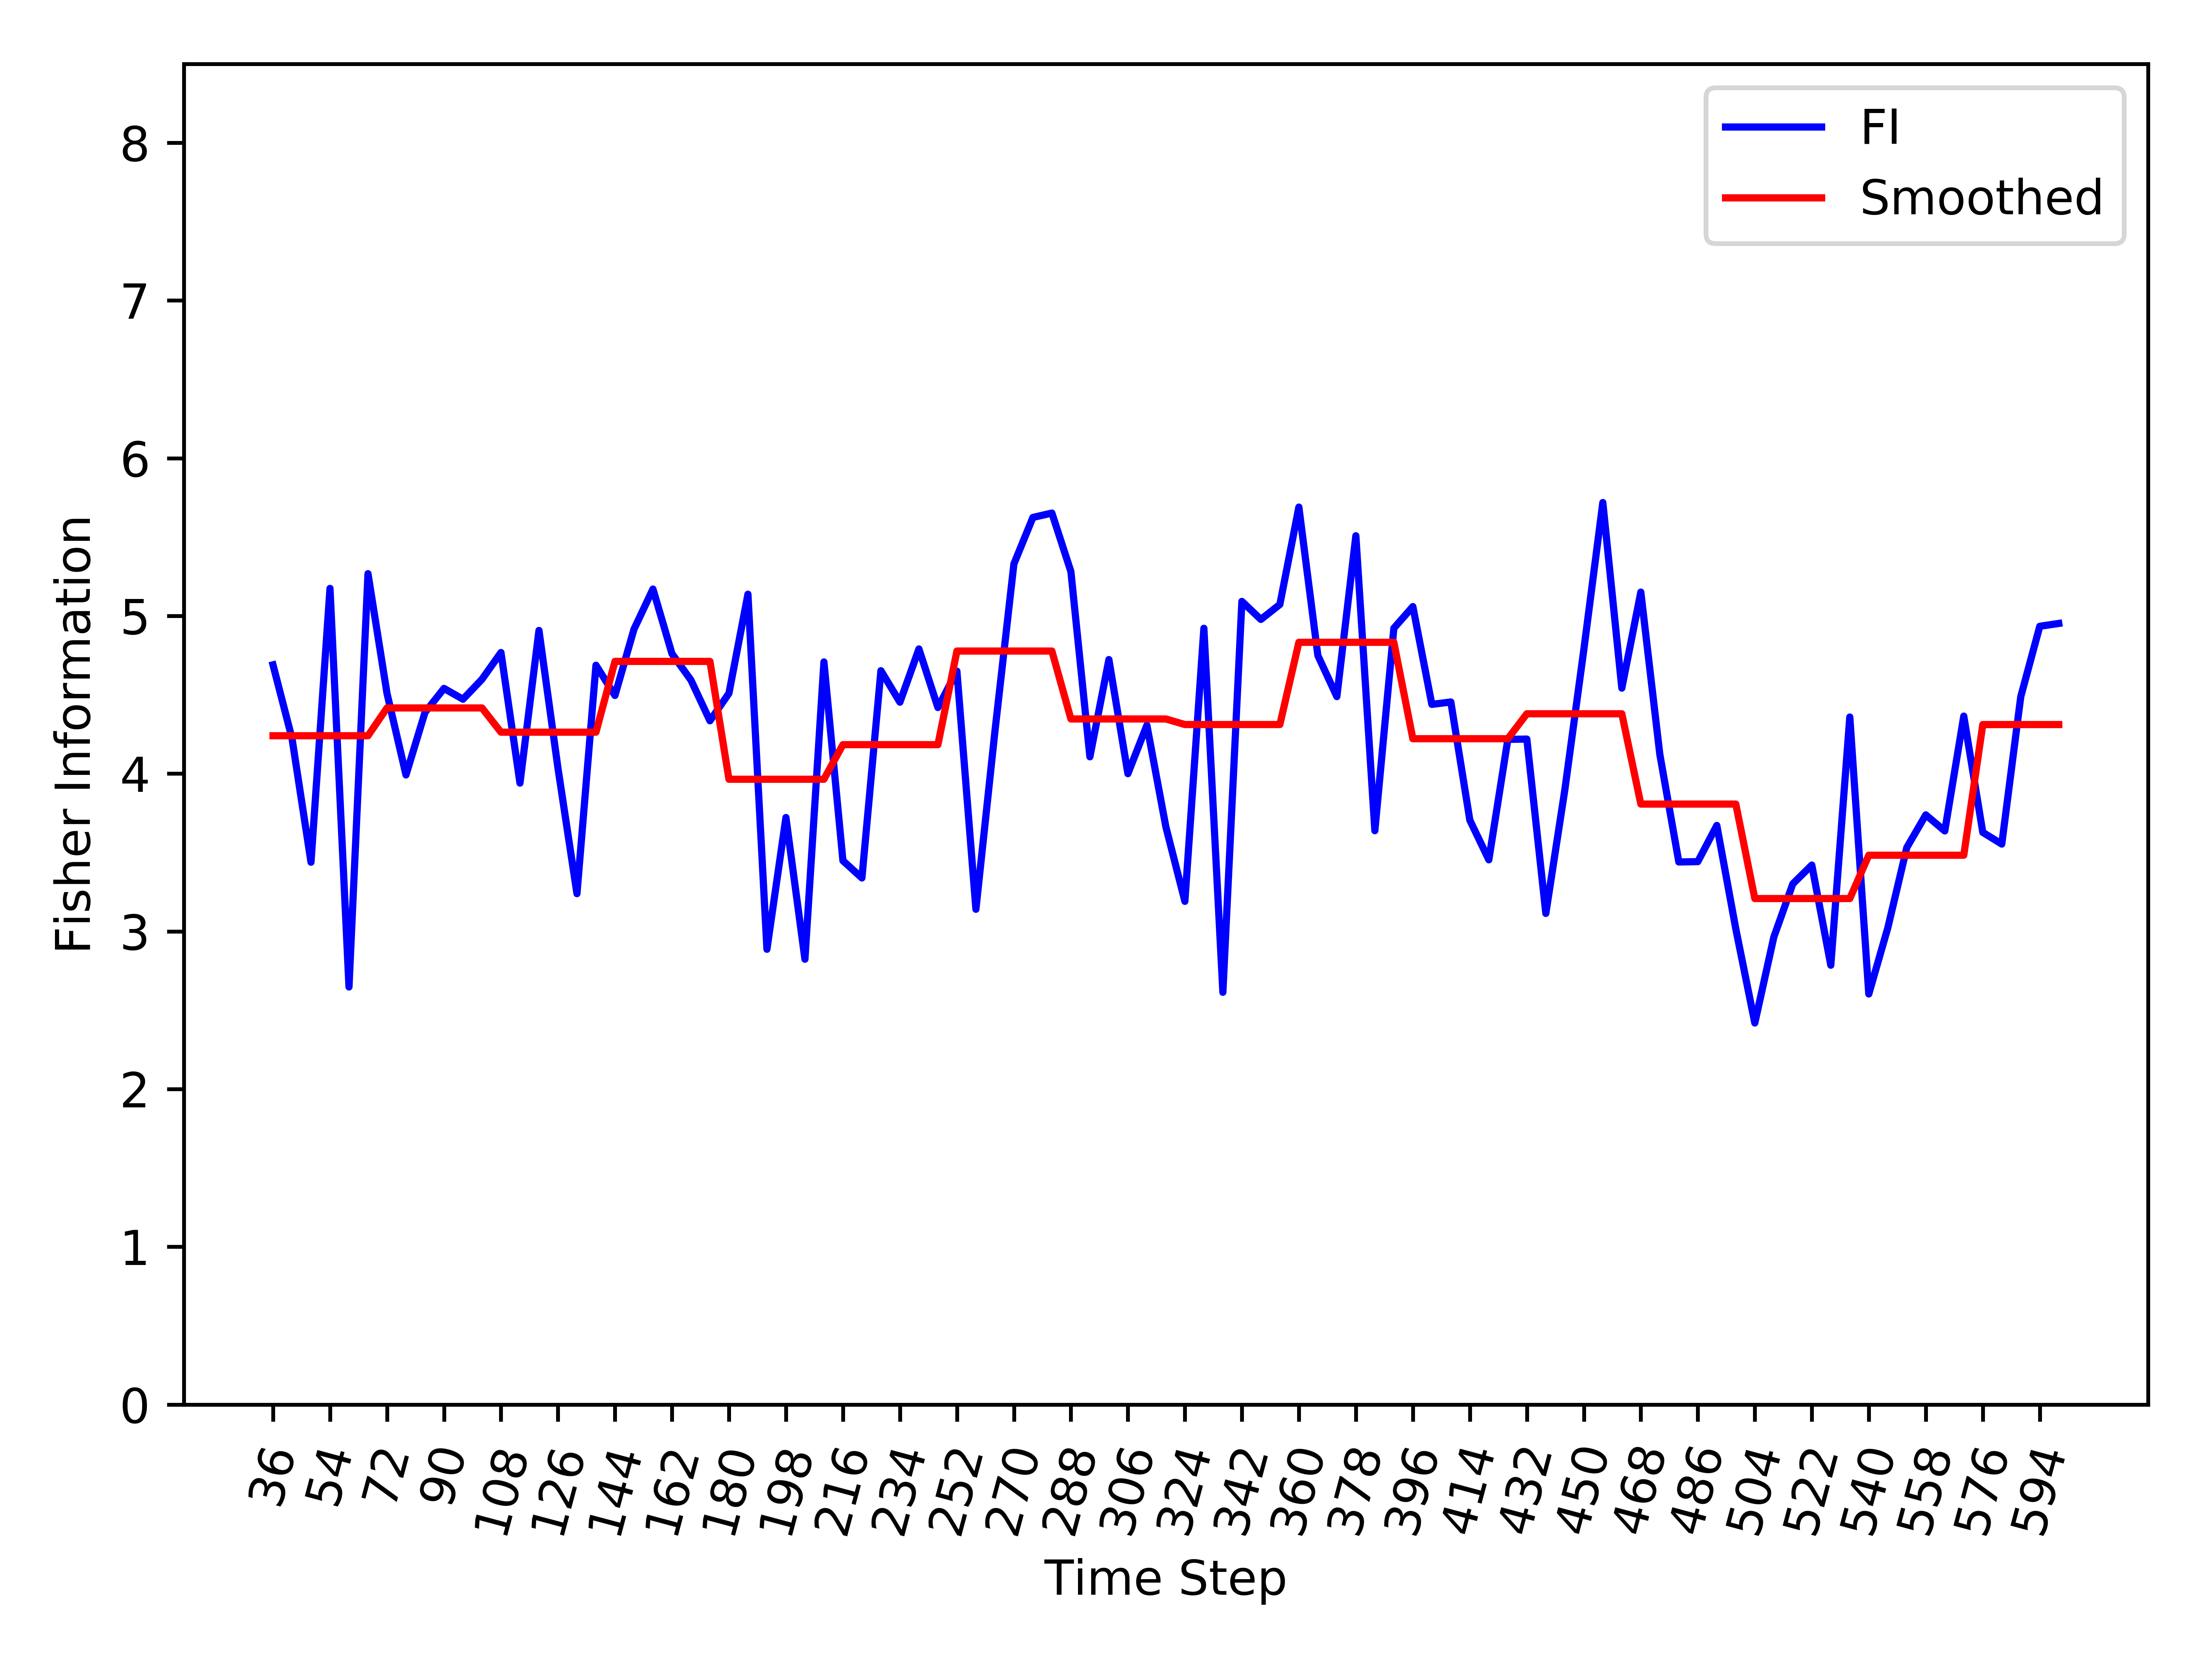

Data behind this chart, as committed beside it:
, Time_Step, FI, Smooth_FI
0, 36, 4.69, 4.241
1, 42, 4.224, 4.241
2, 48, 3.439, 4.241
3, 54, 5.175, 4.241
4, 60, 2.648, 4.241
5, 66, 5.268, 4.241
6, 72, 4.51, 4.417
7, 78, 3.992, 4.417
8, 84, 4.388, 4.417
9, 90, 4.541, 4.417
10, 96, 4.472, 4.417
11, 102, 4.598, 4.417
12, 108, 4.768, 4.263
13, 114, 3.94, 4.263
14, 120, 4.908, 4.263
15, 126, 4.035, 4.263
16, 132, 3.239, 4.263
17, 138, 4.687, 4.263
18, 144, 4.496, 4.712
19, 150, 4.916, 4.712
20, 156, 5.171, 4.712
21, 162, 4.761, 4.712
22, 168, 4.593, 4.712
23, 174, 4.335, 4.712
24, 180, 4.51, 3.965
25, 186, 5.138, 3.965
26, 192, 2.887, 3.965
27, 198, 3.722, 3.965
28, 204, 2.823, 3.965
29, 210, 4.708, 3.965
30, 216, 3.448, 4.184
31, 222, 3.339, 4.184
32, 228, 4.653, 4.184
33, 234, 4.453, 4.184
34, 240, 4.791, 4.184
35, 246, 4.419, 4.184
36, 252, 4.65, 4.778
37, 258, 3.14, 4.778
38, 264, 4.268, 4.778
39, 270, 5.33, 4.778
40, 276, 5.625, 4.778
41, 282, 5.652, 4.778
42, 288, 5.281, 4.347
43, 294, 4.107, 4.347
44, 300, 4.723, 4.347
45, 306, 4, 4.347
46, 312, 4.307, 4.347
47, 318, 3.663, 4.347
48, 324, 3.19, 4.312
49, 330, 4.922, 4.312
50, 336, 2.614, 4.312
51, 342, 5.092, 4.312
52, 348, 4.978, 4.312
53, 354, 5.073, 4.312
54, 360, 5.69, 4.833
55, 366, 4.749, 4.833
56, 372, 4.489, 4.833
57, 378, 5.508, 4.833
58, 384, 3.638, 4.833
59, 390, 4.922, 4.833
... 35 more rows
